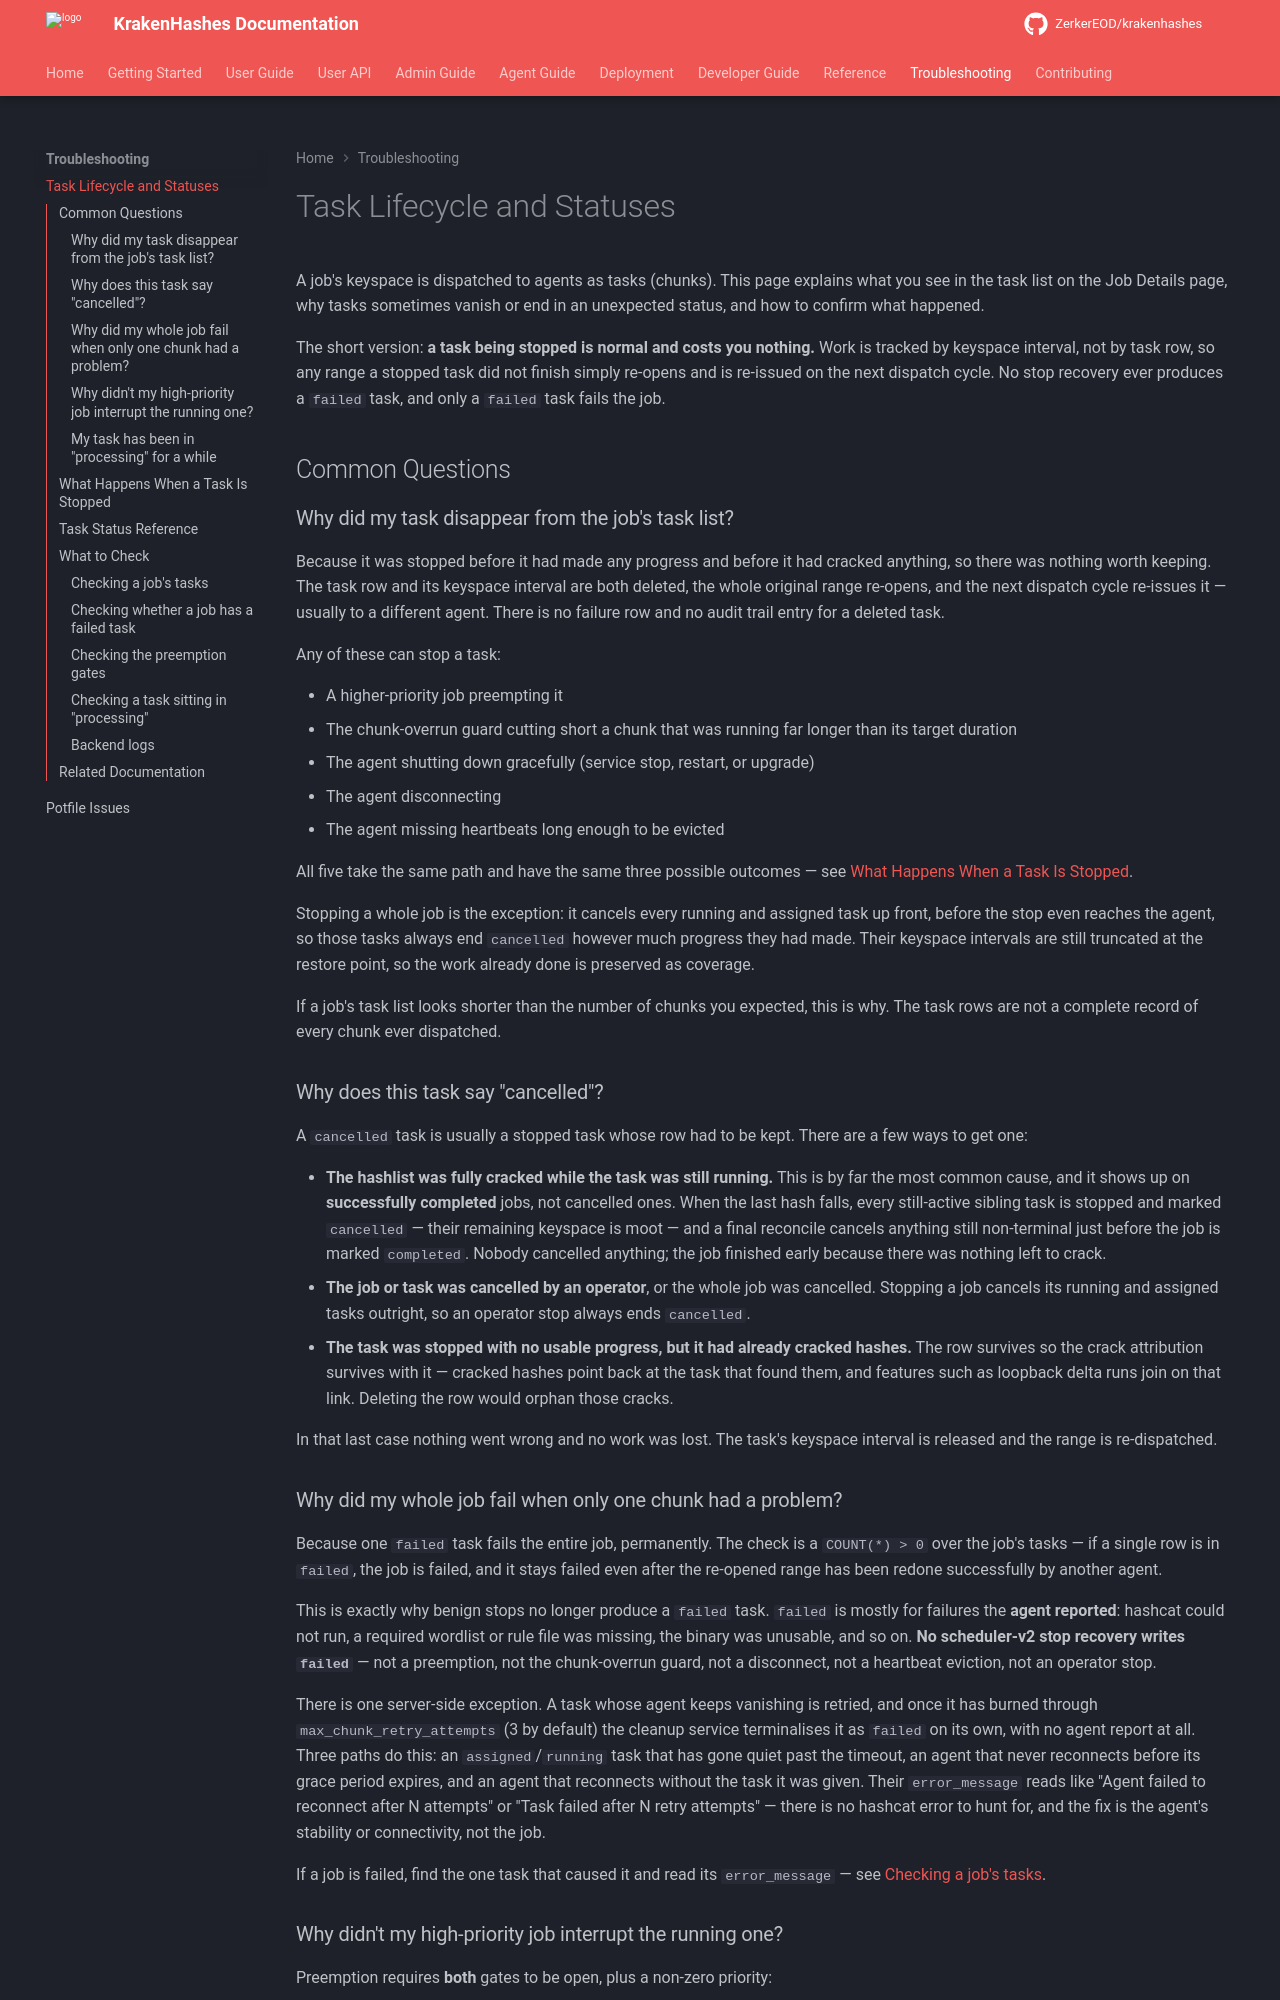

repository: ZerkerEOD/krakenhashes · page: 3.0.1/troubleshooting/task-lifecycle/index.html · generator: mkdocs

# Task Lifecycle and Statuses

A job's keyspace is dispatched to agents as tasks (chunks). This page explains what
you see in the task list on the Job Details page, why tasks sometimes vanish or end
in an unexpected status, and how to confirm what happened.

The short version: **a task being stopped is normal and costs you nothing.** Work is
tracked by keyspace interval, not by task row, so any range a stopped task did not
finish simply re-opens and is re-issued on the next dispatch cycle. No stop recovery
ever produces a `failed` task, and only a `failed` task fails the job.

## Common Questions

### Why did my task disappear from the job's task list?

Because it was stopped before it had made any progress and before it had cracked
anything, so there was nothing worth keeping. The task row and its keyspace interval
are both deleted, the whole original range re-opens, and the next dispatch cycle
re-issues it — usually to a different agent. There is no failure row and no audit
trail entry for a deleted task.

Any of these can stop a task:

- A higher-priority job preempting it
- The chunk-overrun guard cutting short a chunk that was running far longer than its
  target duration
- The agent shutting down gracefully (service stop, restart, or upgrade)
- The agent disconnecting
- The agent missing heartbeats long enough to be evicted

All five take the same path and have the same three possible outcomes — see
[What Happens When a Task Is Stopped](#what-happens-when-a-task-is-stopped).

Stopping a whole job is the exception: it cancels every running and assigned task up
front, before the stop even reaches the agent, so those tasks always end `cancelled`
however much progress they had made. Their keyspace intervals are still truncated at the
restore point, so the work already done is preserved as coverage.

If a job's task list looks shorter than the number of chunks you expected, this is
why. The task rows are not a complete record of every chunk ever dispatched.

### Why does this task say "cancelled"?

A `cancelled` task is usually a stopped task whose row had to be kept. There are a few
ways to get one:

- **The hashlist was fully cracked while the task was still running.** This is by far
  the most common cause, and it shows up on **successfully completed** jobs, not
  cancelled ones. When the last hash falls, every still-active sibling task is stopped
  and marked `cancelled` — their remaining keyspace is moot — and a final reconcile
  cancels anything still non-terminal just before the job is marked `completed`. Nobody
  cancelled anything; the job finished early because there was nothing left to crack.
- **The job or task was cancelled by an operator**, or the whole job was cancelled.
  Stopping a job cancels its running and assigned tasks outright, so an operator stop
  always ends `cancelled`.
- **The task was stopped with no usable progress, but it had already cracked
  hashes.** The row survives so the crack attribution survives with it — cracked
  hashes point back at the task that found them, and features such as loopback
  delta runs join on that link. Deleting the row would orphan those cracks.

In that last case nothing went wrong and no work was lost. The task's keyspace
interval is released and the range is re-dispatched.
